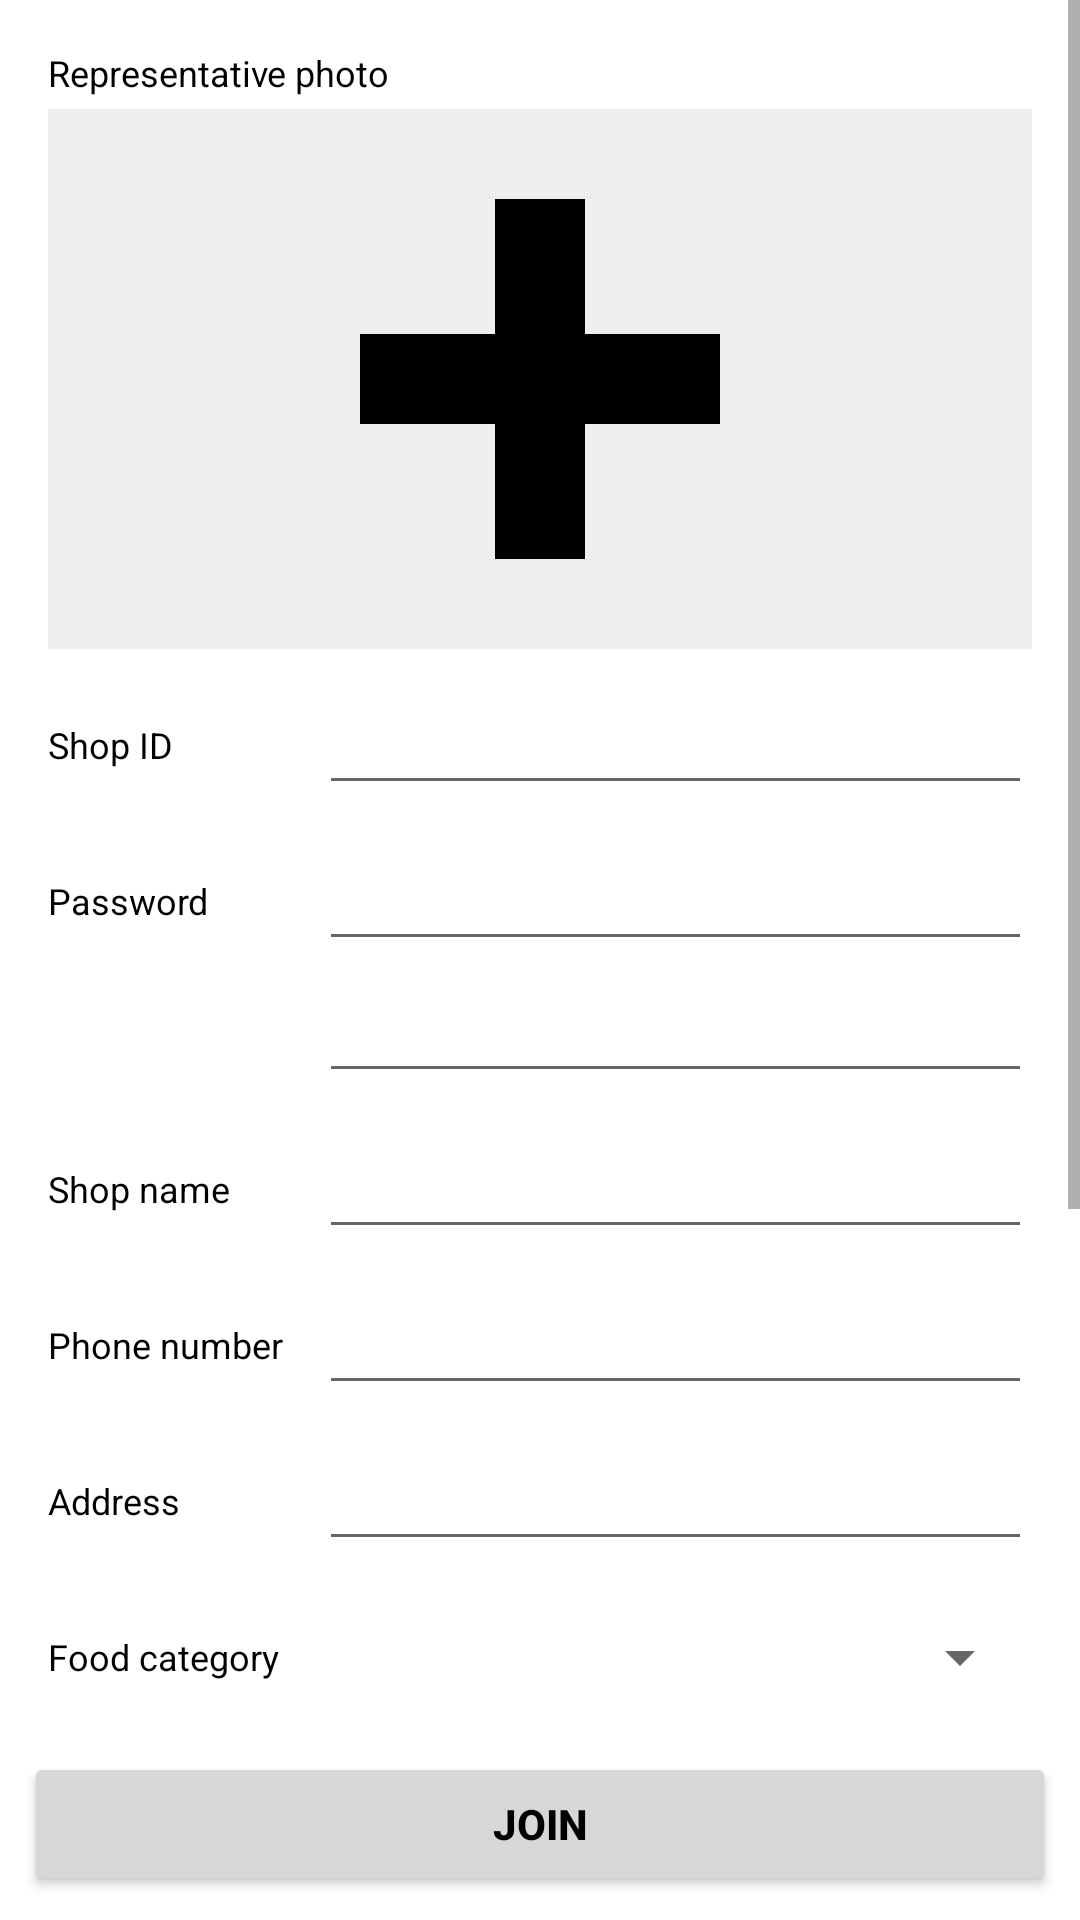

The Android layout XML behind this screen, and the referenced resources:
<!-- AndroidManifest.xml: application theme Theme.MatZip -->
<!-- res/layout/activity_shop_join.xml -->
<?xml version="1.0" encoding="utf-8"?>
<FrameLayout xmlns:android="http://schemas.android.com/apk/res/android"
    android:layout_width="match_parent"
    android:layout_height="match_parent">

    <LinearLayout
        android:orientation="vertical"
        android:layout_width="match_parent"
        android:layout_height="match_parent">

        <ScrollView
            android:layout_width="match_parent"
            android:layout_height="0px"
            android:layout_weight="1">

            <LinearLayout
                android:orientation="vertical"
                android:layout_width="match_parent"
                android:layout_height="wrap_content"
                android:padding="16dp">

                <TextView
                    android:layout_width="wrap_content"
                    android:layout_height="wrap_content"
                    android:textSize="12sp"
                    android:text="@string/shop_representative_photo"
                    />

                <ImageView
                    android:id="@+id/imgPhoto"
                    android:layout_width="match_parent"
                    android:layout_height="180dp"
                    android:layout_marginTop="4dp"
                    android:src="@drawable/ic_plus_thick_24_black"
                    android:background="@color/image_background_color"
                    />

                <TableLayout
                    android:layout_width="match_parent"
                    android:layout_height="wrap_content"
                    android:layout_marginTop="12dp">

                    <TableRow
                        android:gravity="center_vertical">

                        <TextView
                            android:layout_width="wrap_content"
                            android:layout_height="wrap_content"
                            android:textSize="12sp"
                            android:text="@string/shop_id"
                            />

                        <EditText
                            android:id="@+id/editShopId"
                            android:layout_width="0px"
                            android:layout_height="40dp"
                            android:layout_weight="1"
                            android:layout_marginStart="12dp"
                            android:textSize="14sp"
                            android:textColorHint="@color/sub_text_color"
                            android:inputType="text"
                            />

                    </TableRow>

                    <TableRow
                        android:layout_marginTop="12dp"
                        android:gravity="center_vertical">

                        <TextView
                            android:layout_width="wrap_content"
                            android:layout_height="wrap_content"
                            android:textSize="12sp"
                            android:text="@string/shop_password"
                            />

                        <EditText
                            android:id="@+id/editPassword1"
                            android:layout_width="0px"
                            android:layout_height="40dp"
                            android:layout_weight="1"
                            android:layout_marginStart="12dp"
                            android:textSize="14sp"
                            android:textColorHint="@color/sub_text_color"
                            android:inputType="textPassword"
                            />

                    </TableRow>

                    <TableRow
                        android:layout_marginTop="4dp"
                        android:gravity="center_vertical">

                        <EditText
                            android:id="@+id/editPassword2"
                            android:layout_width="0px"
                            android:layout_height="40dp"
                            android:layout_weight="1"
                            android:layout_column="1"
                            android:layout_marginStart="12dp"
                            android:textSize="14sp"
                            android:textColorHint="@color/sub_text_color"
                            android:inputType="textPassword"
                            />

                    </TableRow>

                    <TableRow
                        android:layout_marginTop="12dp"
                        android:gravity="center_vertical">

                        <TextView
                            android:layout_width="wrap_content"
                            android:layout_height="wrap_content"
                            android:textSize="12sp"
                            android:text="@string/shop_name"
                            />

                        <EditText
                            android:id="@+id/editShopName"
                            android:layout_width="0px"
                            android:layout_height="40dp"
                            android:layout_weight="1"
                            android:layout_marginStart="12dp"
                            android:textSize="14sp"
                            android:textColorHint="@color/sub_text_color"
                            android:inputType="text"
                            />

                    </TableRow>

                    <TableRow
                        android:layout_marginTop="12dp"
                        android:gravity="center_vertical">

                        <TextView
                            android:layout_width="wrap_content"
                            android:layout_height="wrap_content"
                            android:textSize="12sp"
                            android:text="@string/shop_phone_number"
                            />

                        <EditText
                            android:id="@+id/editPhoneNumber"
                            android:layout_width="0px"
                            android:layout_height="40dp"
                            android:layout_weight="1"
                            android:layout_marginStart="12dp"
                            android:textSize="14sp"
                            android:textColorHint="@color/sub_text_color"
                            android:inputType="phone"
                            />

                    </TableRow>

                    <TableRow
                        android:layout_marginTop="12dp"
                        android:gravity="center_vertical">

                        <TextView
                            android:layout_width="wrap_content"
                            android:layout_height="wrap_content"
                            android:textSize="12sp"
                            android:text="@string/shop_address"
                            />

                        <EditText
                            android:id="@+id/editAddress"
                            android:layout_width="0px"
                            android:layout_height="40dp"
                            android:layout_weight="1"
                            android:layout_marginStart="12dp"
                            android:textSize="14sp"
                            android:textColorHint="@color/sub_text_color"
                            android:inputType="text"
                            />

                    </TableRow>

                    <TableRow
                        android:layout_marginTop="12dp"
                        android:gravity="center_vertical">

                        <TextView
                            android:layout_width="wrap_content"
                            android:layout_height="wrap_content"
                            android:textSize="12sp"
                            android:text="@string/shop_food_category"
                            />

                        <Spinner
                            android:id="@+id/spFoodCategory"
                            android:layout_width="0px"
                            android:layout_height="40dp"
                            android:layout_weight="1"
                            android:layout_marginStart="12dp"
                            android:spinnerMode="dropdown"
                            />

                    </TableRow>

                </TableLayout>

                <TextView
                    android:layout_width="wrap_content"
                    android:layout_height="wrap_content"
                    android:layout_marginTop="12dp"
                    android:textSize="12sp"
                    android:text="@string/shop_menu_table"
                    />

                <EditText
                    android:id="@+id/editMenuTable"
                    android:layout_width="match_parent"
                    android:layout_height="wrap_content"
                    android:layout_marginTop="4dp"
                    android:gravity="top|start"
                    android:lines="4"
                    android:maxLines="10"
                    android:minLines="4"
                    android:scrollbars="vertical"
                    android:textSize="14sp"
                    android:textColorHint="@color/sub_text_color"
                    android:inputType="textMultiLine|text"
                    />


                <TextView
                    android:layout_width="wrap_content"
                    android:layout_height="wrap_content"
                    android:layout_marginTop="12dp"
                    android:textSize="12sp"
                    android:text="@string/shop_description"
                    />

                <EditText
                    android:id="@+id/editMemo"
                    android:layout_width="match_parent"
                    android:layout_height="wrap_content"
                    android:layout_marginTop="4dp"
                    android:gravity="top|start"
                    android:lines="4"
                    android:maxLines="10"
                    android:minLines="4"
                    android:scrollbars="vertical"
                    android:textSize="14sp"
                    android:textColorHint="@color/sub_text_color"
                    android:inputType="textMultiLine|text"
                    />

            </LinearLayout>
        </ScrollView>

        <LinearLayout
            android:orientation="vertical"
            android:layout_width="match_parent"
            android:layout_height="wrap_content"
            android:padding="8dp">

            <Button
                android:id="@+id/btnJoin"
                android:layout_width="match_parent"
                android:layout_height="48dp"
                android:textSize="14sp"
                android:textStyle="bold"
                android:text="@string/button_join"
                />

        </LinearLayout>
    </LinearLayout>

    <LinearLayout
        android:id="@+id/layLoading"
        android:orientation="vertical"
        android:layout_width="match_parent"
        android:layout_height="match_parent"
        android:gravity="center"
        android:background="@color/popup_transparent"
        android:visibility="gone">

        <ProgressBar
            android:id="@+id/progressBar"
            android:layout_width="wrap_content"
            android:layout_height="wrap_content"
            />

    </LinearLayout>
</FrameLayout>
<!-- resources referenced by this layout -->
<resources>
  <color name="image_background_color">#EEEEEE</color>
  <color name="popup_transparent">#66000000</color>
  <color name="sub_text_color">#999999</color>
  <!-- drawable ic_plus_thick_24_black (drawable) -->
  <vector xmlns:android="http://schemas.android.com/apk/res/android"
          android:width="24dp"
          android:height="24dp"
          android:viewportWidth="24.0"
          android:viewportHeight="24.0">
      <path
          android:fillColor="@android:color/black"
          android:pathData="M20 14H14V20H10V14H4V10H10V4H14V10H20V14Z"/>
  </vector>
  <string name="button_join">Join</string>
  <string name="shop_address">Address</string>
  <string name="shop_description">Shop description</string>
  <string name="shop_food_category">Food category</string>
  <string name="shop_id">Shop ID</string>
  <string name="shop_menu_table">Menu table</string>
  <string name="shop_name">Shop name</string>
  <string name="shop_password">Password</string>
  <string name="shop_phone_number">Phone number</string>
  <string name="shop_representative_photo">Representative photo</string>
  <style name="Theme.MatZip" parent="Theme.MaterialComponents.DayNight.DarkActionBar">
          
          <item name="colorPrimary">@color/purple_500</item>
          <item name="colorPrimaryVariant">@color/purple_700</item>
          <item name="colorOnPrimary">@color/white</item>
          
          <item name="colorSecondary">@color/teal_200</item>
          <item name="colorSecondaryVariant">@color/teal_700</item>
          <item name="colorOnSecondary">@color/black</item>
          
          <item name="android:statusBarColor" tools:targetApi="l">?attr/colorPrimaryVariant</item>
          
  
  
          <item name="android:windowBackground">@color/window_background_color</item>
  
          
          <item name="android:textColor">@color/default_text_color</item>
      </style>
  <color name="purple_500">#FF6200EE</color>
  <color name="purple_700">#FF3700B3</color>
  <color name="white">#FFFFFFFF</color>
  <color name="teal_200">#FF03DAC5</color>
  <color name="teal_700">#FF018786</color>
  <color name="black">#FF000000</color>
  <color name="window_background_color">#FFFFFF</color>
  <color name="default_text_color">#000000</color>
</resources>
